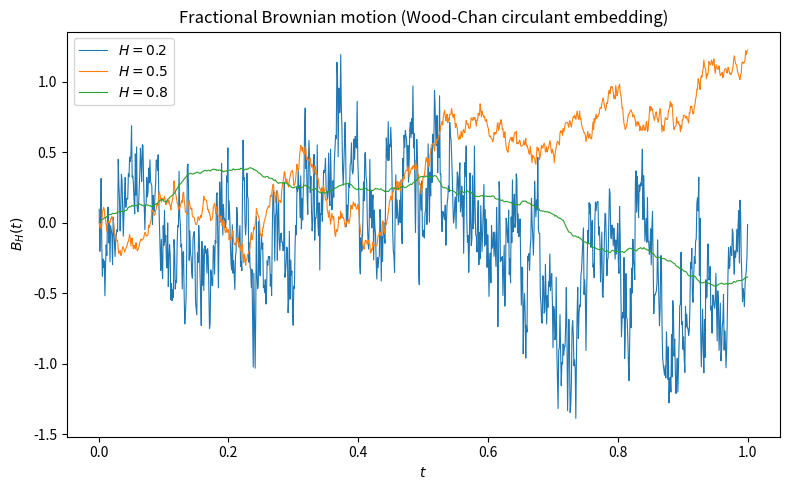

The script that saved this image:
import numpy as np


def fgn_acf(n, H):
    k = np.arange(n)
    return 0.5 * (np.abs(k - 1) ** (2 * H)
                  + np.abs(k + 1) ** (2 * H)
                  - 2 * np.abs(k) ** (2 * H))


def fgn(q, H, T=1.0, rng=None, both=False):
    if rng is None:
        rng = np.random.default_rng()

    N = 2 ** q + 1
    M = 2 * (N - 1)

    
    rho = fgn_acf(N, H)
    c = np.concatenate([rho, rho[N - 2:0:-1]])

    
    lam = np.fft.fft(c).real
    if lam.min() < -1e-10:
        raise ValueError(
            f"circulant embedding failed: min eigenvalue {lam.min():.3e} < 0. "
            f"Increase q or use a larger embedding."
        )
    lam = np.clip(lam, 0.0, None)  
    
    zeta = rng.standard_normal(M)
    w = np.fft.fft(np.sqrt(lam) * np.fft.ifft(zeta))

    scale = (T / N) ** H
    first = w.real[:N - 1] * scale
    if not both:
        return first
    return first, w.imag[:N - 1] * scale


def fbm(q, H, T=1.0, rng=None):
    """Generate one fBm path on [0, T] with N-1 = 2**q points."""
    return np.cumsum(fgn(q, H, T, rng))


def _validate(q=8, H=0.7, n_paths=4000, seed=0):
    """Check the sampler against the theoretical variance and autocovariance."""
    rng = np.random.default_rng(seed)
    N = 2 ** q + 1
    inc = np.array([fgn(q, H, 1.0, rng) for _ in range(n_paths)])

    var_ratio = inc.var() / (1.0 / N) ** (2 * H)
    unit = inc / (1.0 / N) ** H
    lags = np.array([1, 2, 3])
    emp = [np.mean(unit[:, :-l] * unit[:, l:]) for l in lags]
    theo = fgn_acf(4, H)[1:]

    print(f"H = {H}")
    print(f"  variance ratio (should be 1): {var_ratio:.4f}")
    print(f"  acf empirical:   {np.round(emp, 4)}")
    print(f"  acf theoretical: {np.round(theo, 4)}")


if __name__ == "__main__":
    import matplotlib.pyplot as plt

    rng = np.random.default_rng(42)
    q, T = 10, 1.0
    t = np.linspace(T / (2 ** q + 1), T, 2 ** q)

    fig, ax = plt.subplots(figsize=(8, 5))
    for H in (0.2, 0.5, 0.8):
        ax.plot(t, np.cumsum(fgn(q, H, T, rng)), lw=0.8, label=f"$H = {H}$")
    ax.set_xlabel("$t$")
    ax.set_ylabel("$B_H(t)$")
    ax.set_title("Fractional Brownian motion (Wood-Chan circulant embedding)")
    ax.legend()
    fig.tight_layout()
    plt.show()

    for H in (0.3, 0.5, 0.7):
        _validate(H=H)
